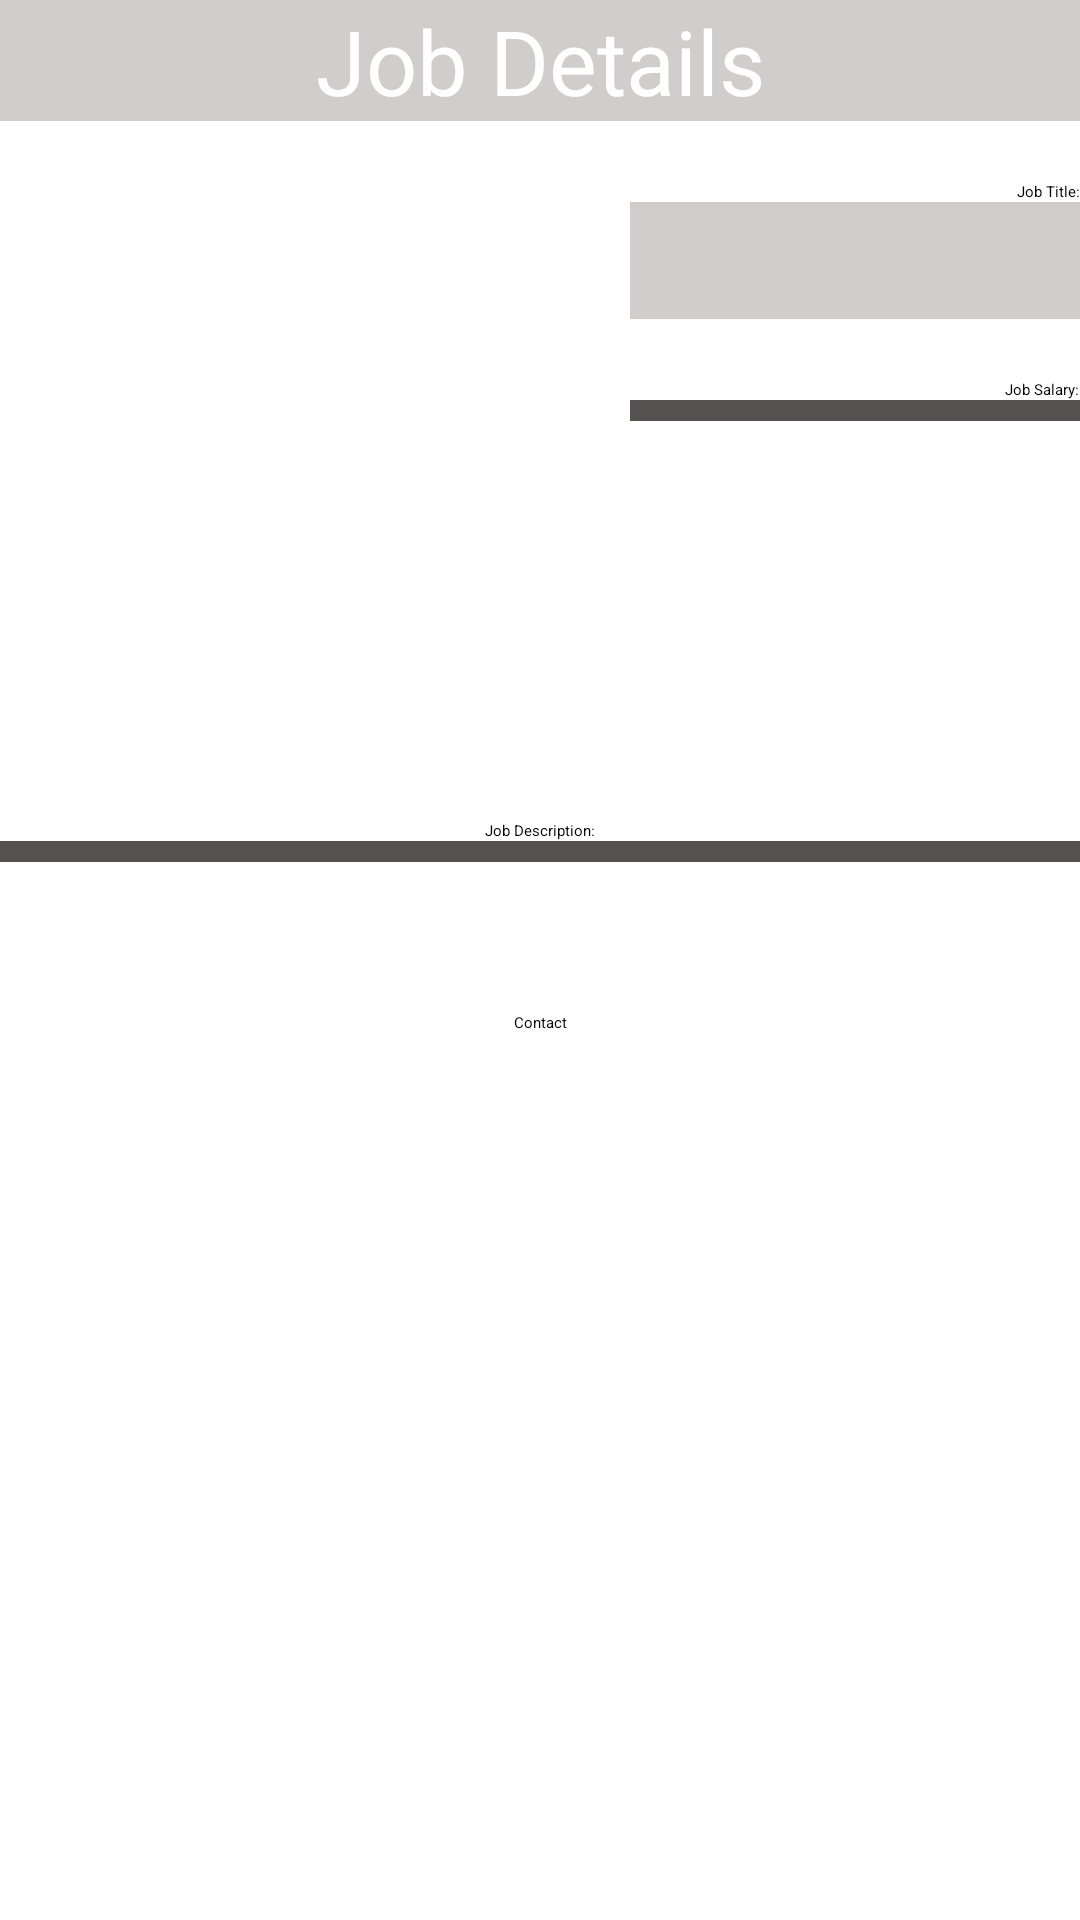

Layout XML and referenced resources for this Android screen:
<!-- AndroidManifest.xml: application theme Theme.SelfMadeApp -->
<!-- res/layout/job_detail_fragment.xml -->
<?xml version="1.0" encoding="utf-8"?>
<androidx.core.widget.NestedScrollView xmlns:android="http://schemas.android.com/apk/res/android"
    xmlns:app="http://schemas.android.com/apk/res-auto"
    xmlns:tools="http://schemas.android.com/tools"
    android:layout_width="match_parent"
    android:layout_height="match_parent"
    android:background="#FFFFFF"
    android:backgroundTint="@color/backgroundColor"
    tools:context=".JobDetailFragment">

    <androidx.constraintlayout.widget.ConstraintLayout
        android:layout_width="match_parent"
        android:layout_height="match_parent">

        <TextView
            android:layout_width="match_parent"
            android:layout_height="wrap_content"
            android:id="@+id/jobTitle"
            android:text="Job Details"
            android:gravity="center"
            android:textColor="#ffffff"
            android:textSize="30dp"
            android:background="#57786D6D"

            >

        </TextView>

        <TextView
            android:layout_width="wrap_content"
            android:layout_height="wrap_content"
            android:id="@+id/TitleHeader"
            android:textAppearance="@style/TextAppearance.AppCompat.Large"
            android:text="Job Title:"
            android:paddingTop="20dp"
            app:layout_constraintTop_toBottomOf="@id/jobTitle"
            app:layout_constraintEnd_toEndOf="parent">

        </TextView>

        <TextView
            android:layout_width="wrap_content"
            android:layout_height="wrap_content"
            android:id="@+id/SalaryHeader"
            android:textAppearance="@style/TextAppearance.AppCompat.Large"
            android:text="Job Salary:"
            android:paddingTop="20dp"
            app:layout_constraintTop_toBottomOf="@id/titleCardView"
            app:layout_constraintEnd_toEndOf="parent">

        </TextView>

        <TextView
            android:id="@+id/DescriptionHeader"
            android:layout_width="wrap_content"
            android:layout_height="wrap_content"
            android:paddingTop="20dp"
            android:text="Job Description:"
            android:textAppearance="@style/TextAppearance.AppCompat.Large"
            app:layout_constraintBottom_toTopOf="@id/detailCardView"
            app:layout_constraintEnd_toEndOf="parent"
            app:layout_constraintStart_toStartOf="parent">

        </TextView>


        <androidx.cardview.widget.CardView
            android:id="@+id/titleCardView"
            android:layout_width="150dp"
            android:layout_height="wrap_content"
            android:background="#000000"
            app:cardBackgroundColor="#57786D6D"
            app:layout_constraintTop_toBottomOf="@id/TitleHeader"
            app:layout_constraintEnd_toEndOf="parent"
        >

            <TextView
                android:id="@+id/jobsTitle"
                android:layout_width="match_parent"
                android:layout_height="match_parent"
                android:layout_margin="16dp"

                android:textAlignment="center"
                android:textAppearance="@style/TextAppearance.AppCompat.Large"


                tools:text="title" />


        </androidx.cardview.widget.CardView>


        <ImageView
            android:id="@+id/jobsImage"
            android:layout_width="wrap_content"
            android:layout_height="wrap_content"
            android:src="@drawable/laptop"
            android:paddingTop="60dp"

            android:paddingStart="20dp"

            app:layout_constraintTop_toTopOf="@id/jobTitle">

        </ImageView>

        <androidx.cardview.widget.CardView
            android:id="@+id/detailCardView"
            android:layout_width="match_parent"
            android:layout_height="wrap_content"
            android:layout_marginTop="140dp"
            app:layout_constraintEnd_toEndOf="parent"
            app:layout_constraintStart_toStartOf="parent"
            app:layout_constraintTop_toBottomOf="@id/detail2CardView"
            >

            <TextView
                android:id="@+id/jobsDescription"
                android:layout_width="match_parent"
                android:layout_height="match_parent"
                android:background="#57786D6D"
                android:textAlignment="center"


                android:textAppearance="@style/TextAppearance.AppCompat.Large"
                tools:text="Description" />
        </androidx.cardview.widget.CardView>


        <androidx.cardview.widget.CardView
            android:id="@+id/detail2CardView"
            android:layout_width="150dp"
            android:layout_height="wrap_content"
            app:layout_constraintEnd_toEndOf="parent"


            app:layout_constraintTop_toBottomOf="@id/SalaryHeader"

            >

            <TextView
                android:id="@+id/jobsSalary"

                android:layout_width="match_parent"
                android:layout_height="match_parent"
                android:background="#57786D6D"
                android:textAlignment="center"

                android:textAppearance="@style/TextAppearance.AppCompat.Large"

                tools:text="salary" />

        </androidx.cardview.widget.CardView>


        <Button
            android:id="@+id/contact_button"
            android:layout_width="wrap_content"
            android:layout_height="wrap_content"
            android:text="Contact"
            android:clickable="true"
            android:focusable="true"
            app:layout_constraintBottom_toBottomOf="parent"
            app:layout_constraintEnd_toEndOf="parent"
            app:layout_constraintStart_toStartOf="parent"
            android:layout_margin="50dp"
            app:layout_constraintTop_toBottomOf="@id/detailCardView"
            tools:ignore="MissingConstraints">

        </Button>




















    </androidx.constraintlayout.widget.ConstraintLayout>


</androidx.core.widget.NestedScrollView>
<!-- resources referenced by this layout -->
<resources>
  <color name="backgroundColor">#ffffff</color>
</resources>
